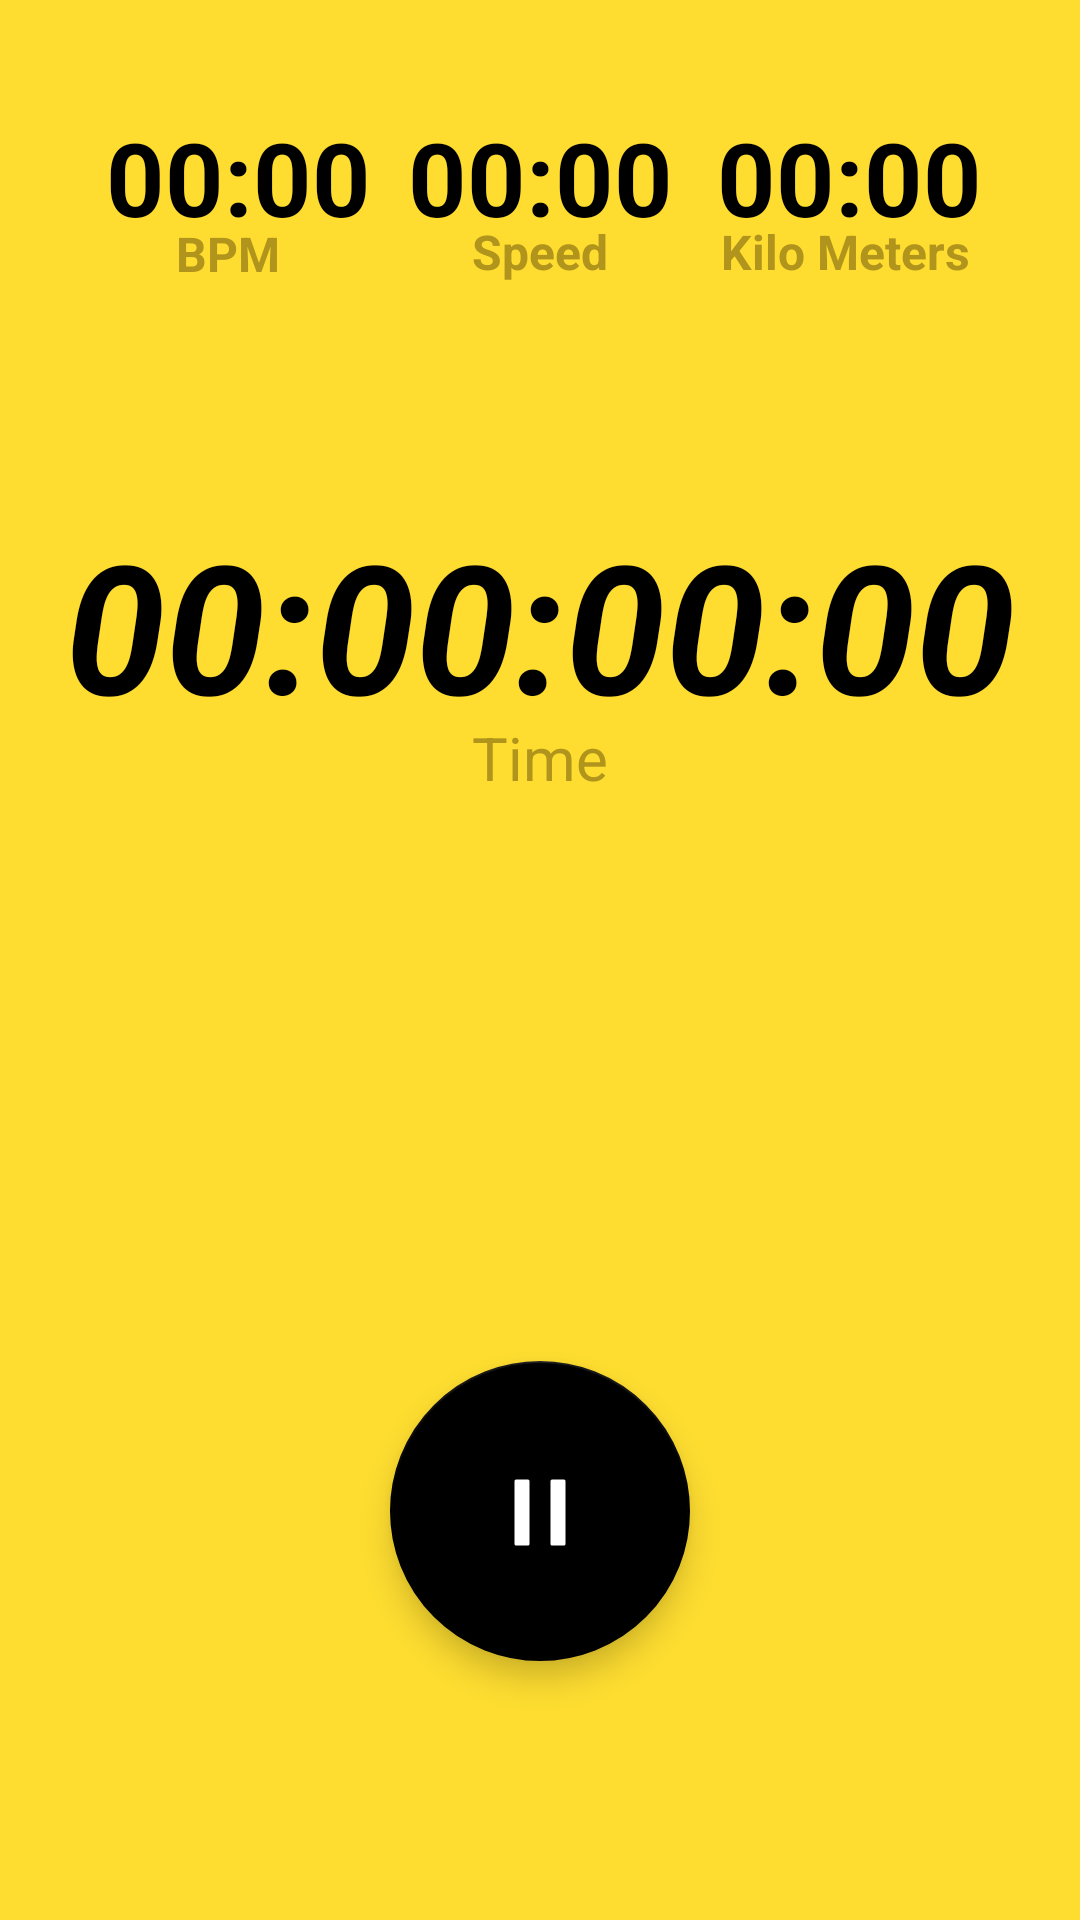

Write the Android layout XML for this screen, with the resource values it uses.
<!-- AndroidManifest.xml: application theme Theme.NikeCore -->
<!-- res/layout/run_started_fragment.xml -->
<?xml version="1.0" encoding="utf-8"?>
<androidx.constraintlayout.widget.ConstraintLayout xmlns:android="http://schemas.android.com/apk/res/android"
    xmlns:app="http://schemas.android.com/apk/res-auto"
    xmlns:tools="http://schemas.android.com/tools"
    android:layout_width="match_parent"
    android:layout_height="match_parent"
    android:background="@color/yellow"
    tools:context=".ui.runstarted.RunStartedFragment">

    <TextView
        android:id="@+id/bpmValueTxt"
        android:layout_width="wrap_content"
        android:layout_height="wrap_content"
        android:text="@string/zero_value"
        android:textColor="@color/black"
        android:textSize="34sp"
        android:textStyle="bold"
        app:layout_constraintBottom_toBottomOf="parent"
        app:layout_constraintEnd_toEndOf="parent"
        app:layout_constraintHorizontal_bias="0.13"
        app:layout_constraintStart_toStartOf="parent"
        app:layout_constraintTop_toTopOf="parent"
        app:layout_constraintVertical_bias="0.061" />

    <TextView
        android:id="@+id/distanceValueTxt"
        android:layout_width="wrap_content"
        android:layout_height="wrap_content"
        android:text="@string/zero_value"
        android:textColor="@color/black"
        android:textSize="34sp"
        android:textStyle="bold"
        app:layout_constraintBottom_toBottomOf="parent"
        app:layout_constraintEnd_toEndOf="parent"
        app:layout_constraintHorizontal_bias="0.88"
        app:layout_constraintStart_toStartOf="parent"
        app:layout_constraintTop_toTopOf="parent"
        app:layout_constraintVertical_bias="0.061" />

    <TextView
        android:id="@+id/speedValueTxt"
        android:layout_width="wrap_content"
        android:layout_height="wrap_content"
        android:text="@string/zero_value"
        android:textColor="@color/black"
        android:textSize="34sp"
        android:textStyle="bold"
        app:layout_constraintBottom_toBottomOf="parent"
        app:layout_constraintEnd_toEndOf="parent"
        app:layout_constraintStart_toStartOf="parent"
        app:layout_constraintTop_toTopOf="parent"
        app:layout_constraintVertical_bias="0.061" />

    <TextView
        android:id="@+id/bpmTxt"
        android:layout_width="wrap_content"
        android:layout_height="wrap_content"
        android:text="@string/bpm"
        android:textColor="@color/dark_yellow"
        android:textSize="16sp"
        android:textStyle="bold"
        app:layout_constraintBottom_toBottomOf="parent"
        app:layout_constraintEnd_toEndOf="parent"
        app:layout_constraintHorizontal_bias="0.18"
        app:layout_constraintStart_toStartOf="parent"
        app:layout_constraintTop_toTopOf="parent"
        app:layout_constraintVertical_bias="0.119"
        tools:ignore="TextContrastCheck" />

    <TextView
        android:id="@+id/speedTxt"
        android:layout_width="wrap_content"
        android:layout_height="wrap_content"
        android:text="@string/speed"
        android:textColor="@color/dark_yellow"
        android:textSize="16sp"
        android:textStyle="bold"
        app:layout_constraintBottom_toBottomOf="parent"
        app:layout_constraintEnd_toEndOf="parent"
        app:layout_constraintStart_toStartOf="parent"
        app:layout_constraintTop_toTopOf="parent"
        app:layout_constraintVertical_bias="0.118"
        tools:ignore="TextContrastCheck" />

    <TextView
        android:id="@+id/distanceTxt"
        android:layout_width="wrap_content"
        android:layout_height="wrap_content"
        android:text="@string/kilo_meters"
        android:textColor="@color/dark_yellow"
        android:textSize="16sp"
        android:textStyle="bold"
        app:layout_constraintBottom_toBottomOf="parent"
        app:layout_constraintEnd_toEndOf="parent"
        app:layout_constraintHorizontal_bias="0.868"
        app:layout_constraintStart_toStartOf="parent"
        app:layout_constraintTop_toTopOf="parent"
        app:layout_constraintVertical_bias="0.118"
        tools:ignore="TextContrastCheck" />

    <TextView
        android:id="@+id/timeValueTxt"
        android:layout_width="wrap_content"
        android:layout_height="wrap_content"
        android:text="@string/zero_value1"
        android:textColor="@color/black"
        android:textSize="60sp"
        android:textStyle="bold|italic"
        app:layout_constraintBottom_toBottomOf="parent"
        app:layout_constraintEnd_toEndOf="parent"
        app:layout_constraintStart_toStartOf="parent"
        app:layout_constraintTop_toTopOf="parent"
        app:layout_constraintVertical_bias="0.3" />

    <TextView
        android:id="@+id/timeTxt"
        android:layout_width="wrap_content"
        android:layout_height="wrap_content"
        android:text="@string/time"
        android:textColor="@color/dark_yellow"
        android:textSize="20sp"
        app:layout_constraintBottom_toBottomOf="parent"
        app:layout_constraintEnd_toEndOf="parent"
        app:layout_constraintStart_toStartOf="parent"
        app:layout_constraintTop_toTopOf="parent"
        app:layout_constraintVertical_bias="0.39"
        tools:ignore="TextContrastCheck" />

    <com.google.android.material.floatingactionbutton.FloatingActionButton
        android:id="@+id/pauseRunBtn"
        android:layout_width="100dp"
        android:layout_height="100dp"
        android:clickable="true"
        android:contentDescription="@string/pause_run"
        android:focusable="true"
        android:src="@drawable/ic_pause"
        app:backgroundTint="@color/black"
        app:fabCustomSize="100dp"
        app:layout_constraintBottom_toBottomOf="parent"
        app:layout_constraintEnd_toEndOf="parent"
        app:layout_constraintStart_toStartOf="parent"
        app:layout_constraintTop_toTopOf="parent"
        app:layout_constraintVertical_bias="0.84000003"
        app:rippleColor="@color/grey"
        app:tint="@color/white" />

</androidx.constraintlayout.widget.ConstraintLayout>
<!-- resources referenced by this layout -->
<resources>
  <color name="black">#FF000000</color>
  <color name="dark_yellow">#B1941C</color>
  <color name="grey">#B6B6B6</color>
  <color name="white">#FFFFFFFF</color>
  <color name="yellow">#FEDD30</color>
  <!-- drawable ic_pause (drawable) -->
  <vector xmlns:android="http://schemas.android.com/apk/res/android"
      android:width="24dp"
      android:height="24dp"
      android:viewportWidth="24"
      android:viewportHeight="24">
    <path
        android:strokeWidth="1"
        android:pathData="M8,2H4V23H8V2Z"
        android:strokeLineJoin="round"
        android:fillColor="@color/white"
        android:strokeColor="@color/white"
        android:strokeLineCap="round"/>
    <path
        android:strokeWidth="1"
        android:pathData="M20,2H16V23H20V2Z"
        android:strokeLineJoin="round"
        android:fillColor="#ffffff"
        android:strokeColor="#ffffff"
        android:strokeLineCap="round"/>
  </vector>
  <string name="bpm">BPM</string>
  <string name="kilo_meters">Kilo Meters</string>
  <string name="pause_run">Pause Run</string>
  <string name="speed">Speed</string>
  <string name="time">Time</string>
  <string name="zero_value">00:00</string>
  <string name="zero_value1">00:00:00:00</string>
  <style name="Theme.NikeCore" parent="Theme.MaterialComponents.DayNight.DarkActionBar">
          
          <item name="colorPrimary">@color/black</item>
          <item name="colorPrimaryVariant">@color/grey</item>
          <item name="colorOnPrimary">@color/white</item>
          
          <item name="colorSecondary">@color/yellow</item>
          <item name="colorSecondaryVariant">@color/dark_yellow</item>
          <item name="colorOnSecondary">@color/black</item>
          
          <item name="android:statusBarColor" tools:targetApi="l">?attr/colorPrimary</item>
          
  
      </style>
</resources>
